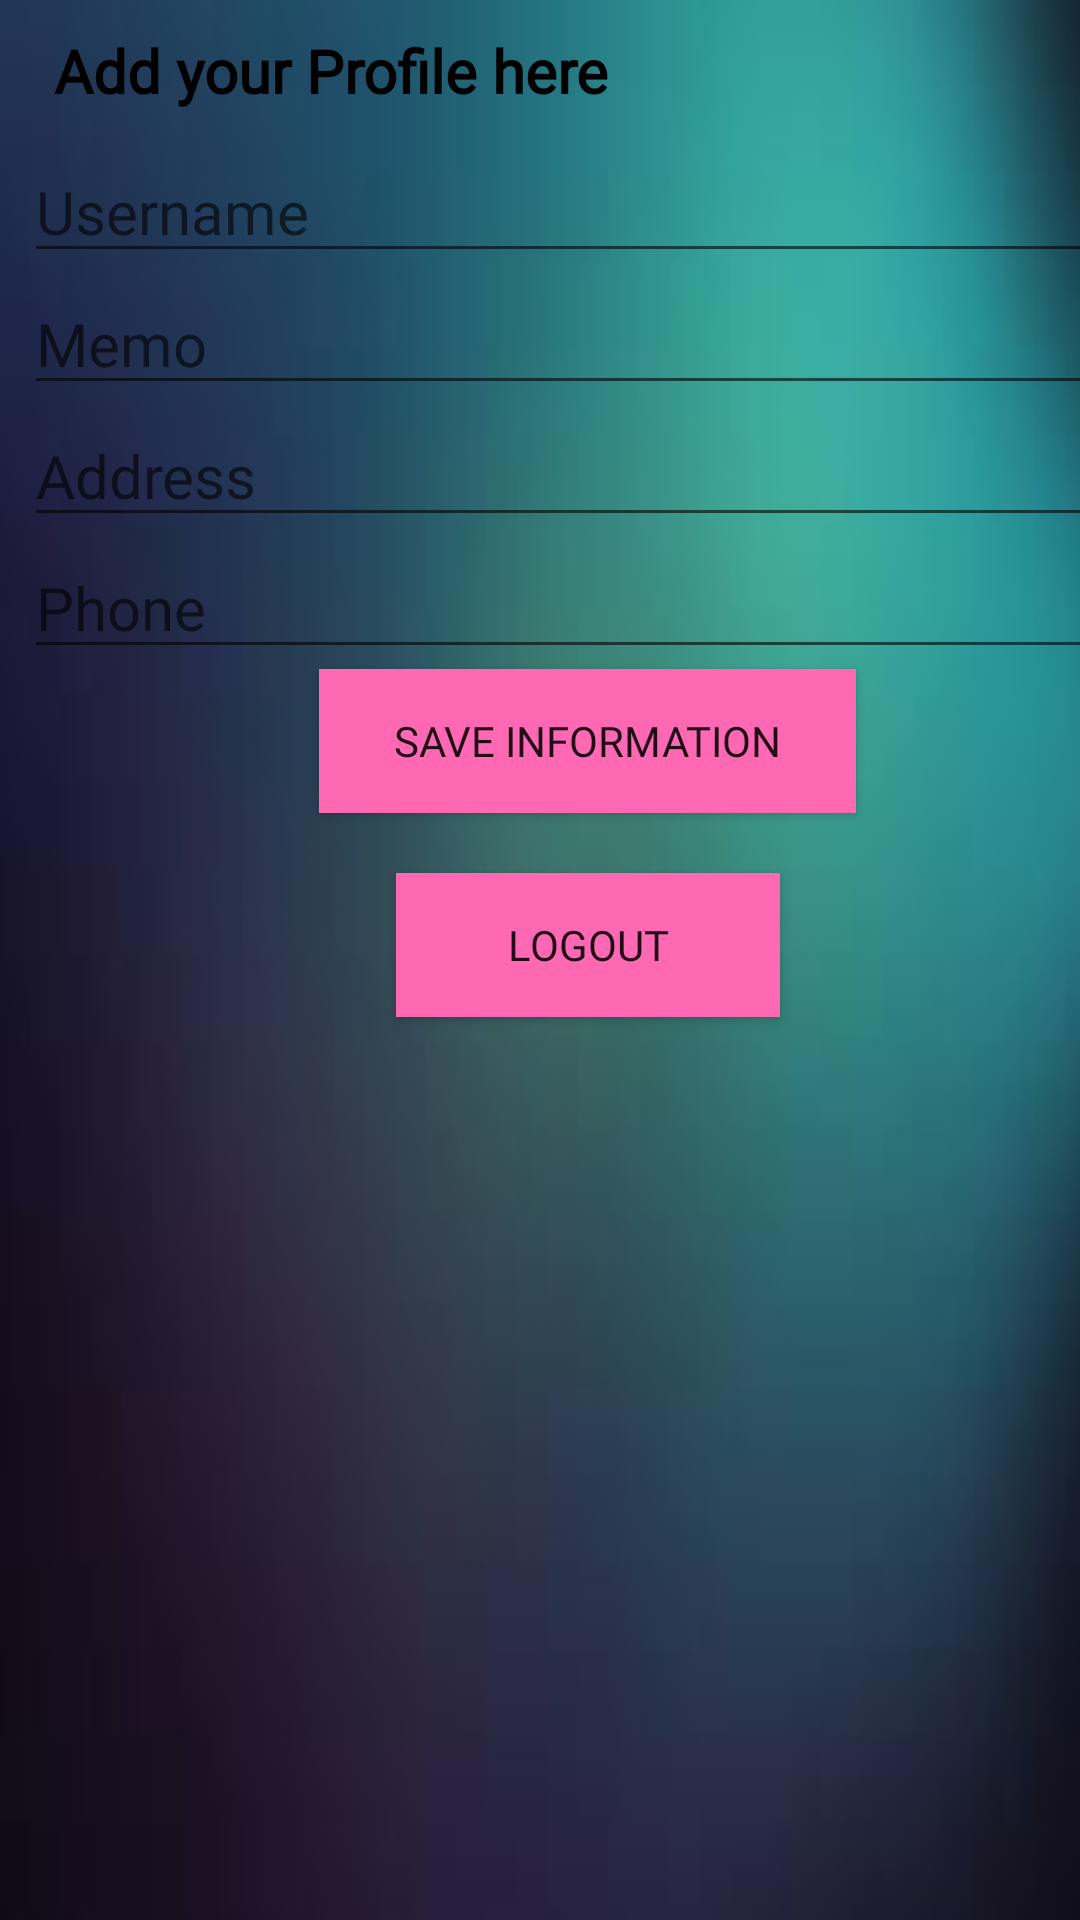

Android layout source for this screen:
<!-- AndroidManifest.xml: application theme AppTheme -->
<!-- res/layout/fragment_profile.xml -->
<?xml version="1.0" encoding="utf-8"?>
<FrameLayout xmlns:android="http://schemas.android.com/apk/res/android"
             xmlns:tools="http://schemas.android.com/tools"
             android:layout_width="match_parent"
             android:layout_height="match_parent" xmlns:app="http://schemas.android.com/apk/res-auto"
             android:background="@drawable/l1"
             tools:context=".ProfileFragment">



    <LinearLayout
            android:layout_width="376dp"
            android:layout_height="match_parent"
            android:layout_alignParentTop="true"
            android:layout_marginStart="8dp"
            android:layout_marginLeft="9dp"
            android:layout_marginTop="0dp"
            android:orientation="vertical">



    <TextView
            android:id="@+id/textViewUserEmail"
            android:layout_width="wrap_content"
            android:layout_height="wrap_content"
            android:fontFamily="@font/avenirltstd_roman"
            android:padding="10dp"
            android:text="Add your Profile here"
            android:textSize="@dimen/_16sdp"
            android:textStyle="bold"
            android:textColor="#000000"/>







    <EditText
            android:id="@+id/name"
            android:layout_width="match_parent"
            android:layout_height="wrap_content"
            android:fontFamily="@font/avenirltstd_roman"
            android:hint="Username"
            android:textSize="@dimen/_16sdp"
            android:textColor="#000000"/>

    <EditText
            android:id="@+id/memo"
            android:layout_width="match_parent"
            android:layout_height="wrap_content"
            android:fontFamily="@font/avenirltstd_roman"
            android:hint="Memo"
            android:textSize="@dimen/_16sdp"
            android:textColor="#000000"/>

    <EditText
            android:id="@+id/address"
            android:layout_width="match_parent"
            android:layout_height="wrap_content"
            android:fontFamily="@font/avenirltstd_roman"
            android:hint="Address"
            android:textSize="@dimen/_16sdp"
            android:textColor="#000000"/>


        <EditText
                android:layout_width="match_parent"
                android:layout_height="wrap_content"
                android:id="@+id/pho"
                android:fontFamily="@font/avenirltstd_roman"
                android:hint="Phone"
                android:textSize="@dimen/_16sdp"
                android:textColor="#000000"/>


        <Button
                android:id="@+id/save"
                android:layout_width="179dp"
                android:layout_height="wrap_content"
                android:layout_gravity="center"
                android:fontFamily="@font/avenirltstd_roman"
                android:text="Save Information"
                android:background="@color/color2"/>

        <Button
                android:id="@+id/logout"
                android:layout_width="128dp"
                android:layout_height="wrap_content"
                android:layout_gravity="center"
                android:fontFamily="@font/avenirltstd_roman"
                android:text="Logout"
                android:layout_centerHorizontal="true"
                android:background="@color/color2"
                android:layout_marginTop="@dimen/_16sdp"/>







</LinearLayout>


</FrameLayout>
<!-- resources referenced by this layout -->
<resources>
  <color name="color2">#FF69B4</color>
  <dimen name="_16sdp">20dp</dimen>
  <!-- drawable l1: jpg bitmap (drawable-mdpi, 1912 bytes) -->
  <style name="AppTheme" parent="Theme.AppCompat.Light.NoActionBar">
          
          <item name="colorPrimary">@color/colorPrimary</item>
          <item name="colorPrimaryDark">@color/colorPrimaryDark</item>
          <item name="colorAccent">@color/colorAccent</item>
      </style>
  <color name="colorPrimary">#008577</color>
  <color name="colorPrimaryDark">#00574B</color>
  <color name="colorAccent">#68A269</color>
</resources>
